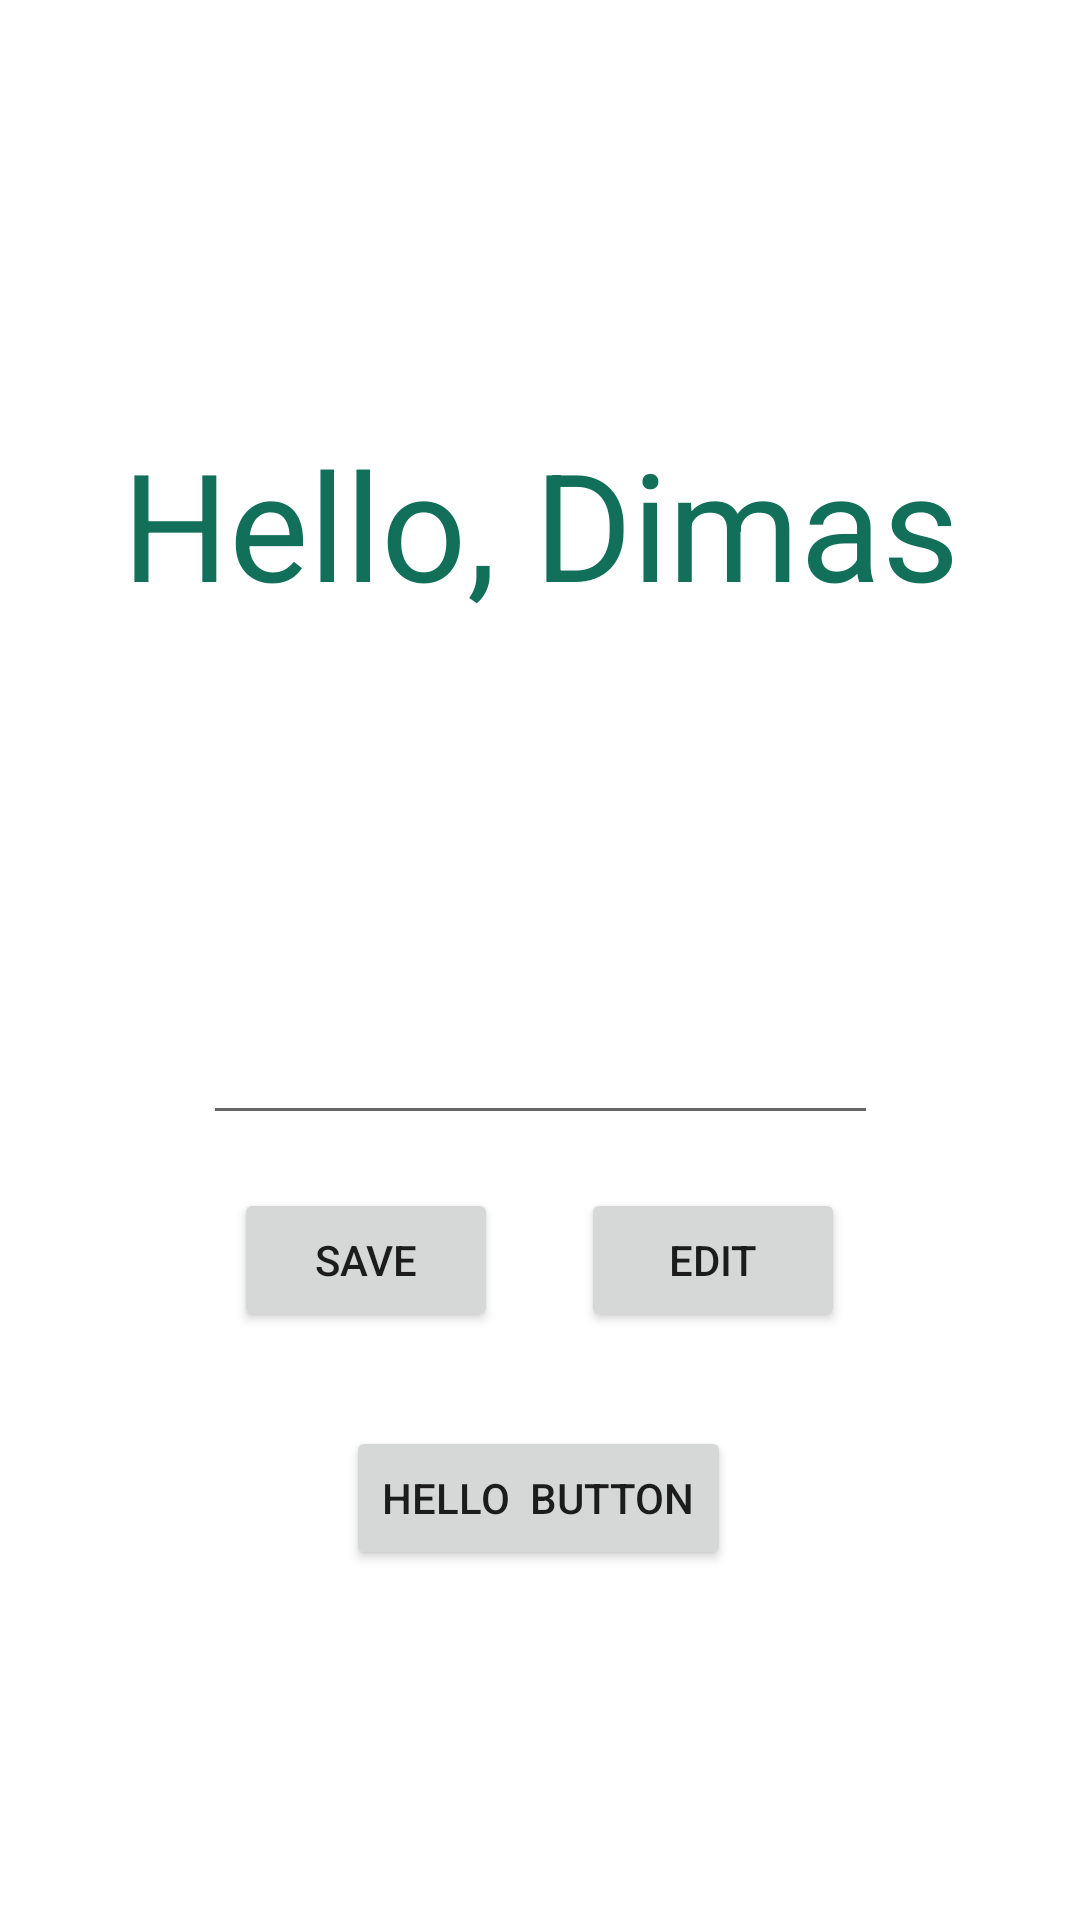

Android layout source for this screen:
<!-- AndroidManifest.xml: application theme Theme.Notes -->
<!-- res/layout/activity_main.xml -->
<?xml version="1.0" encoding="utf-8"?>
<androidx.constraintlayout.widget.ConstraintLayout xmlns:android="http://schemas.android.com/apk/res/android"
    xmlns:app="http://schemas.android.com/apk/res-auto"
    xmlns:tools="http://schemas.android.com/tools"
    android:layout_width="match_parent"
    android:layout_height="match_parent"
    tools:context=".MainActivity">

    <TextView
        android:layout_width="wrap_content"
        android:layout_height="wrap_content"
        android:text="@string/hello_java"
        android:visibility="gone"
        app:layout_constraintBottom_toBottomOf="parent"
        app:layout_constraintEnd_toEndOf="parent"
        app:layout_constraintStart_toStartOf="parent"
        app:layout_constraintTop_toTopOf="parent" />

    <TextView
        android:layout_width="wrap_content"
        android:layout_height="wrap_content"
        android:gravity="center"
        android:text="@string/hello_dimas"
        android:textColor="@color/green_ice"
        android:textSize="50sp"
        app:layout_constraintBottom_toBottomOf="parent"
        app:layout_constraintEnd_toEndOf="parent"
        app:layout_constraintStart_toStartOf="parent"
        app:layout_constraintTop_toTopOf="parent"
        app:layout_constraintVertical_bias="0.246">
    </TextView>

    <EditText
        android:id="@+id/editAge"
        android:layout_width="225dp"
        android:layout_height="148dp"
        android:textColor="@color/green_ice"
        android:textSize="45sp"
        android:gravity="center"
        app:layout_constraintBottom_toBottomOf="parent"
        app:layout_constraintEnd_toEndOf="parent"
        app:layout_constraintStart_toStartOf="parent"
        app:layout_constraintTop_toTopOf="parent"
        app:layout_constraintVertical_bias="0.468">

    </EditText>

    <Button
        android:id="@+id/saveAgeButton"
        android:layout_width="wrap_content"
        android:layout_height="wrap_content"
        android:text="@string/save"
        app:layout_constraintBottom_toBottomOf="parent"
        app:layout_constraintEnd_toEndOf="parent"
        app:layout_constraintHorizontal_bias="0.287"
        app:layout_constraintStart_toStartOf="parent"
        app:layout_constraintTop_toTopOf="parent"
        app:layout_constraintVertical_bias="0.669">

    </Button>

    <Button
        android:id="@+id/editAgeButton"
        android:layout_width="wrap_content"
        android:layout_height="wrap_content"
        android:text="@string/edit"
        app:layout_constraintBottom_toBottomOf="parent"
        app:layout_constraintEnd_toEndOf="parent"
        app:layout_constraintHorizontal_bias="0.712"
        app:layout_constraintStart_toStartOf="parent"
        app:layout_constraintTop_toTopOf="parent"
        app:layout_constraintVertical_bias="0.669">

    </Button>

    <Button
        android:id="@+id/helloButton"
        android:layout_width="wrap_content"
        android:layout_height="wrap_content"
        android:text="hello  Button"
        app:layout_constraintBottom_toBottomOf="parent"
        app:layout_constraintEnd_toEndOf="parent"
        app:layout_constraintHorizontal_bias="0.498"
        app:layout_constraintStart_toStartOf="parent"
        app:layout_constraintTop_toTopOf="parent"
        app:layout_constraintVertical_bias="0.803" />


</androidx.constraintlayout.widget.ConstraintLayout>
<!-- resources referenced by this layout -->
<resources>
  <color name="green_ice">#12705A</color>
  <string name="edit">edit</string>
  <string name="hello_dimas">Hello, Dimas</string>
  <string name="hello_java">Hello, Java!</string>
  <string name="save">Save</string>
  <style name="Theme.Notes" parent="Theme.MaterialComponents.DayNight.NoActionBar">
          
          <item name="colorPrimary">@color/green_ice</item>
          <item name="colorPrimaryVariant">@color/green_ice</item>
          <item name="colorOnPrimary">@color/white</item>
          
          <item name="colorSecondary">@color/teal_200</item>
          <item name="colorSecondaryVariant">@color/teal_700</item>
          <item name="colorOnSecondary">@color/black</item>
          
          <item name="android:statusBarColor" tools:targetApi="l">?attr/colorPrimaryVariant</item>
          
      </style>
  <color name="white">#FFFFFFFF</color>
  <color name="teal_200">#FF03DAC5</color>
  <color name="teal_700">#FF018786</color>
  <color name="black">#FF000000</color>
</resources>
